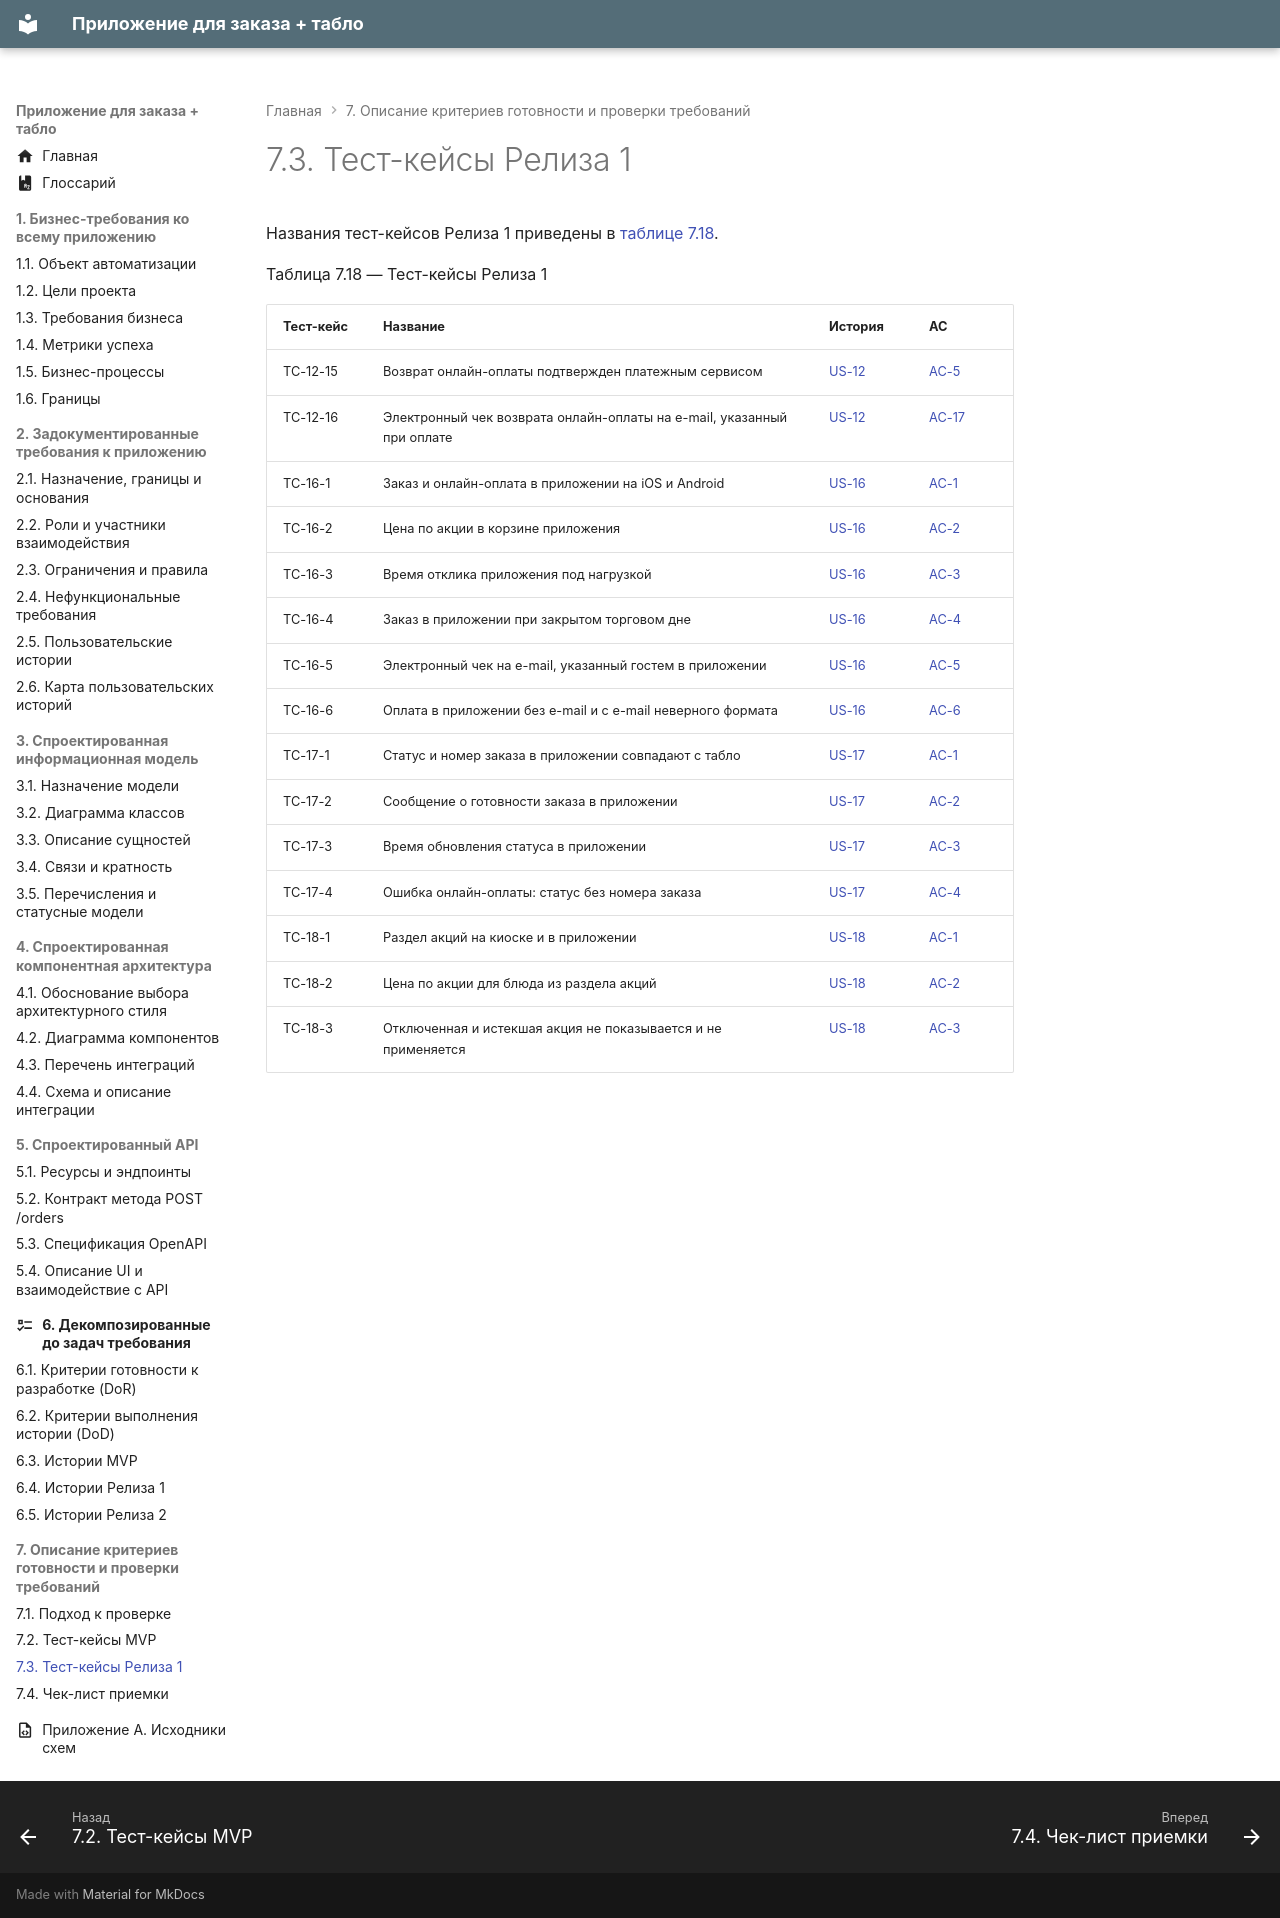

repository: CoffeePrograms/sa-coursework-restaurant · page: 07-proverka/7.3-test-keysy-reliza-1/index.html · generator: mkdocs

# 7.3. Тест-кейсы Релиза 1

Названия тест-кейсов Релиза 1 приведены в [таблице 7.18](#tablitsa-7-18).

Таблица 7.18 — Тест-кейсы Релиза 1
{: #tablitsa-7-18 .caption }

| Тест-кейс | Название | История | AC |
| --- | --- | --- | --- |
| <span id="tc-12-15"></span>TC-12-15 | Возврат онлайн-оплаты подтвержден платежным сервисом | [US-12](../06-zadachi/6.3-istorii-mvp.md#us-12) | [AC-5](../06-zadachi/6.3-istorii-mvp.md#us-12-ac-5) |
| <span id="tc-12-16"></span>TC-12-16 | Электронный чек возврата онлайн-оплаты на e-mail, указанный при оплате | [US-12](../06-zadachi/6.3-istorii-mvp.md#us-12) | [AC-17](../06-zadachi/6.3-istorii-mvp.md#us-12-ac-17) |
| <span id="tc-16-1"></span>TC-16-1 | Заказ и онлайн-оплата в приложении на iOS и Android | [US-16](../06-zadachi/6.4-istorii-reliza-1.md#us-16) | [AC-1](../06-zadachi/6.4-istorii-reliza-1.md#us-16-ac-1) |
| <span id="tc-16-2"></span>TC-16-2 | Цена по акции в корзине приложения | [US-16](../06-zadachi/6.4-istorii-reliza-1.md#us-16) | [AC-2](../06-zadachi/6.4-istorii-reliza-1.md#us-16-ac-2) |
| <span id="tc-16-3"></span>TC-16-3 | Время отклика приложения под нагрузкой | [US-16](../06-zadachi/6.4-istorii-reliza-1.md#us-16) | [AC-3](../06-zadachi/6.4-istorii-reliza-1.md#us-16-ac-3) |
| <span id="tc-16-4"></span>TC-16-4 | Заказ в приложении при закрытом торговом дне | [US-16](../06-zadachi/6.4-istorii-reliza-1.md#us-16) | [AC-4](../06-zadachi/6.4-istorii-reliza-1.md#us-16-ac-4) |
| <span id="tc-16-5"></span>TC-16-5 | Электронный чек на e-mail, указанный гостем в приложении | [US-16](../06-zadachi/6.4-istorii-reliza-1.md#us-16) | [AC-5](../06-zadachi/6.4-istorii-reliza-1.md#us-16-ac-5) |
| <span id="tc-16-6"></span>TC-16-6 | Оплата в приложении без e-mail и с e-mail неверного формата | [US-16](../06-zadachi/6.4-istorii-reliza-1.md#us-16) | [AC-6](../06-zadachi/6.4-istorii-reliza-1.md#us-16-ac-6) |
| <span id="tc-17-1"></span>TC-17-1 | Статус и номер заказа в приложении совпадают с табло | [US-17](../06-zadachi/6.4-istorii-reliza-1.md#us-17) | [AC-1](../06-zadachi/6.4-istorii-reliza-1.md#us-17-ac-1) |
| <span id="tc-17-2"></span>TC-17-2 | Сообщение о готовности заказа в приложении | [US-17](../06-zadachi/6.4-istorii-reliza-1.md#us-17) | [AC-2](../06-zadachi/6.4-istorii-reliza-1.md#us-17-ac-2) |
| <span id="tc-17-3"></span>TC-17-3 | Время обновления статуса в приложении | [US-17](../06-zadachi/6.4-istorii-reliza-1.md#us-17) | [AC-3](../06-zadachi/6.4-istorii-reliza-1.md#us-17-ac-3) |
| <span id="tc-17-4"></span>TC-17-4 | Ошибка онлайн-оплаты: статус без номера заказа | [US-17](../06-zadachi/6.4-istorii-reliza-1.md#us-17) | [AC-4](../06-zadachi/6.4-istorii-reliza-1.md#us-17-ac-4) |
| <span id="tc-18-1"></span>TC-18-1 | Раздел акций на киоске и в приложении | [US-18](../06-zadachi/6.4-istorii-reliza-1.md#us-18) | [AC-1](../06-zadachi/6.4-istorii-reliza-1.md#us-18-ac-1) |
| <span id="tc-18-2"></span>TC-18-2 | Цена по акции для блюда из раздела акций | [US-18](../06-zadachi/6.4-istorii-reliza-1.md#us-18) | [AC-2](../06-zadachi/6.4-istorii-reliza-1.md#us-18-ac-2) |
| <span id="tc-18-3"></span>TC-18-3 | Отключенная и истекшая акция не показывается и не применяется | [US-18](../06-zadachi/6.4-istorii-reliza-1.md#us-18) | [AC-3](../06-zadachi/6.4-istorii-reliza-1.md#us-18-ac-3) |
